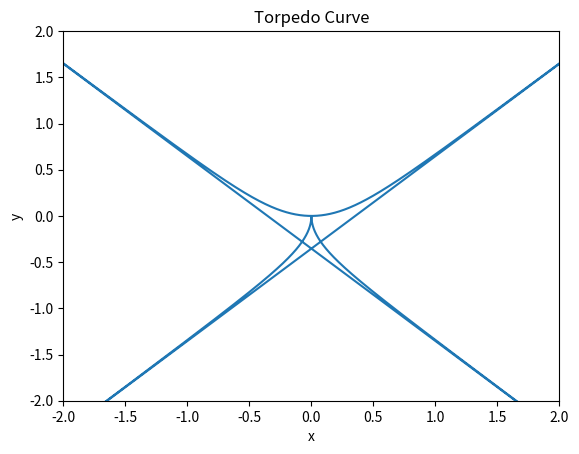

Reproduce this figure in Python.
#The torpedo curve, also known as Viviani's curve, is a space curve formed by the intersection of a torus and a cylinder.

import matplotlib.pyplot as plt
import numpy as np

# Define the function for the torpedo curve
def strophoid(theta, a):
    return a * np.tan(theta) / (1 - np.tan(theta)**2)

# Define the range of values for theta
theta = np.linspace(-np.pi/2 + 0.01, np.pi/2 - 0.01, 1000)

# Set the parameter value for a
a = 1

# Calculate the x and y coordinates of the curve
x = strophoid(theta, a) * np.cos(theta)
y = strophoid(theta, a) * np.sin(theta)

# Plot the curve
plt.plot(x, y)

# Set the x and y axis limits
plt.xlim([-2, 2])
plt.ylim([-2, 2])

# Set the axis labels and title
plt.xlabel('x')
plt.ylabel('y')
plt.title('Torpedo Curve')

# Show the plot
plt.show()

